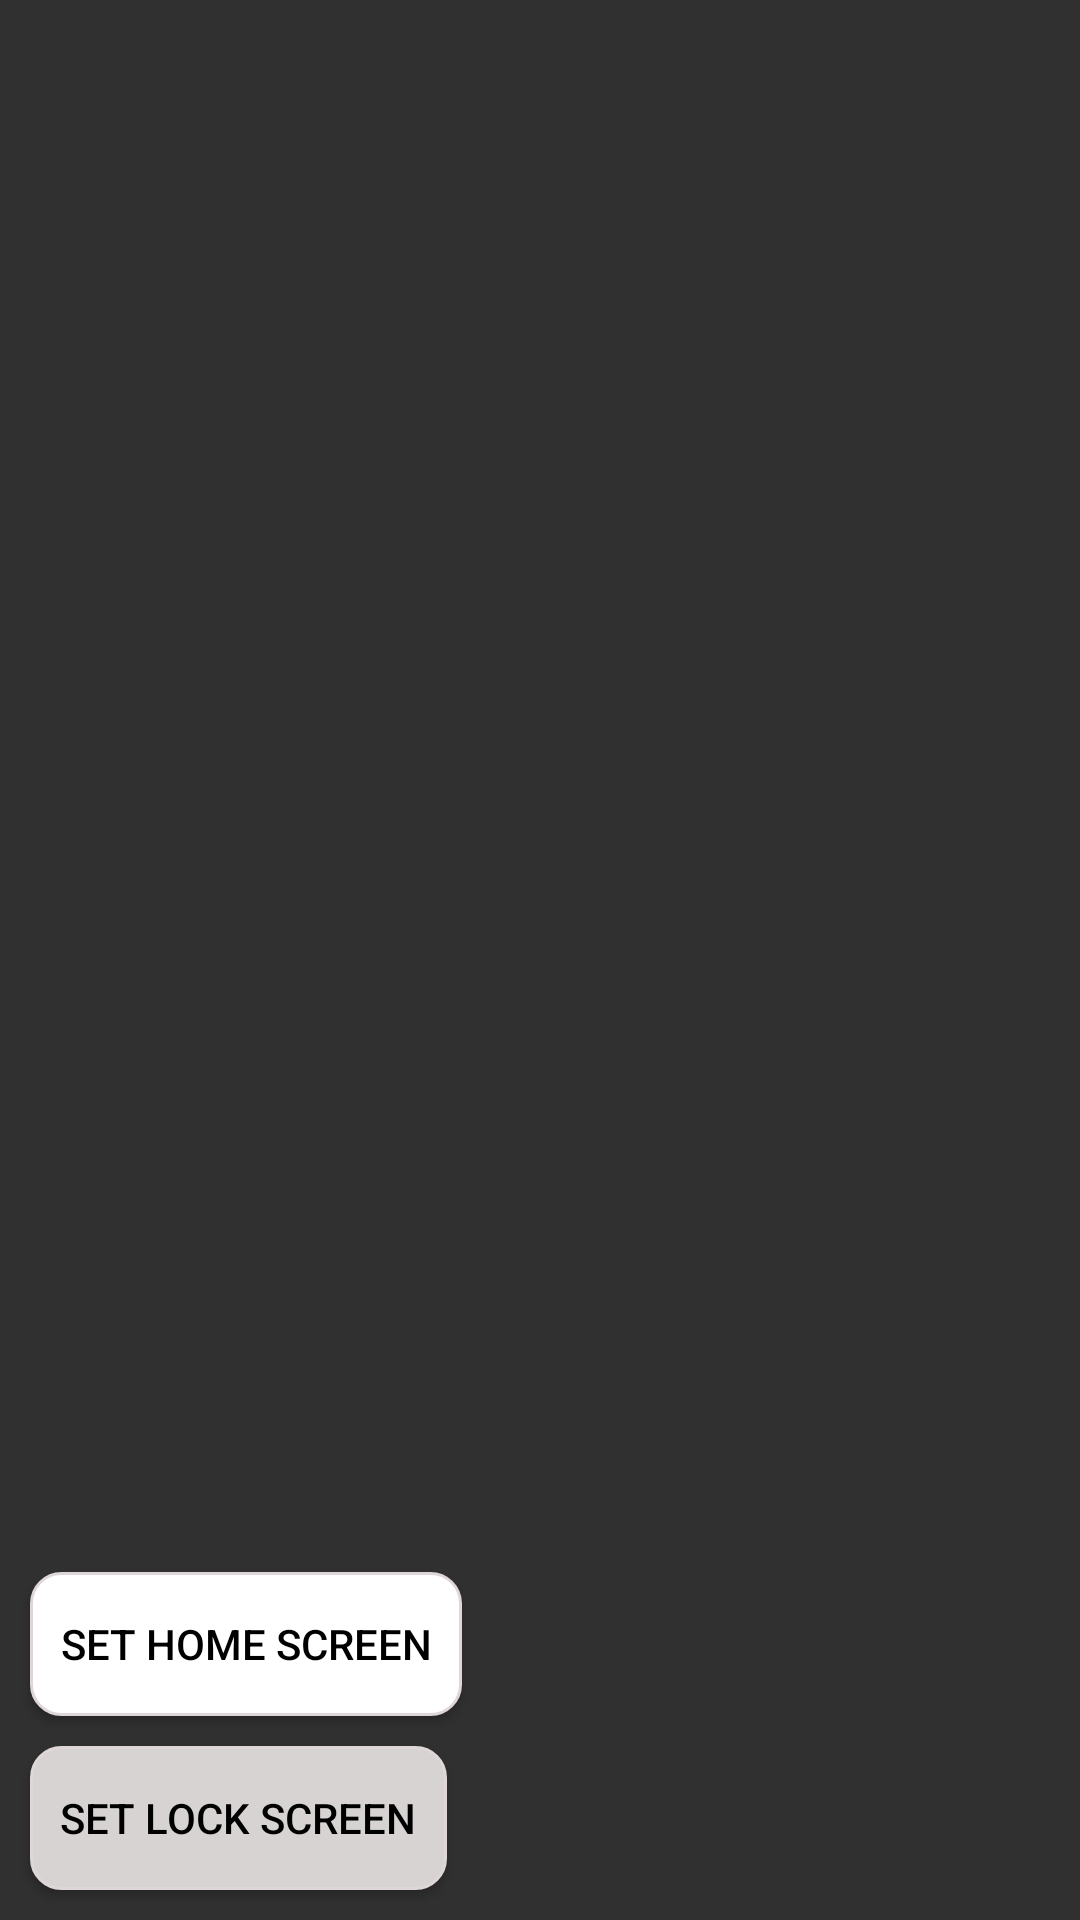

Layout XML and referenced resources for this Android screen:
<!-- AndroidManifest.xml: application theme Theme.AppCompat.NoActionBar -->
<!-- res/layout/activity_view_wallpaper.xml -->
<?xml version="1.0" encoding="utf-8"?>
<RelativeLayout xmlns:android="http://schemas.android.com/apk/res/android"
    xmlns:app="http://schemas.android.com/apk/res-auto"
    xmlns:tools="http://schemas.android.com/tools"
    android:layout_width="match_parent"
    android:layout_height="match_parent"
    tools:context=".ViewWallpaper">
    <LinearLayout
        android:layout_width="match_parent"
        android:layout_height="match_parent"
        android:orientation="vertical"
        >
        <ImageView
            android:id="@+id/wallpperImageFullScreen"
            android:layout_width="match_parent"
            android:layout_height="match_parent"
            android:src="@drawable/no_image"
            android:scaleType="centerCrop"
            />
    </LinearLayout>

    <androidx.constraintlayout.widget.ConstraintLayout
        android:layout_width="match_parent"
        android:layout_height="match_parent">

        <LinearLayout
            android:layout_width="match_parent"
            android:layout_height="wrap_content"
            app:layout_constraintBottom_toBottomOf="parent"
            app:layout_constraintEnd_toEndOf="parent"
            android:orientation="vertical"
            app:layout_constraintStart_toStartOf="parent">

            <Button
                android:id="@+id/btn_set_wallpaper_homescreen"
                android:layout_width="wrap_content"
                android:layout_height="wrap_content"
                android:padding="10dp"
                android:textColor="@color/black"
                android:background="@drawable/button_background_display"
                android:text="Set Home Screen"
                android:layout_marginLeft="10dp"
                android:layout_marginBottom="10dp"
                />
            <Button
                android:id="@+id/btn_set_wallpaper_lockscreen"
                android:layout_width="wrap_content"
                android:layout_height="wrap_content"
                android:padding="10dp"
                android:textColor="@color/black"
                android:background="@drawable/button_background_lock"
                android:text="Set Lock Screen"
                android:layout_marginLeft="10dp"
                android:layout_marginBottom="10dp"
                />
        </LinearLayout>
    </androidx.constraintlayout.widget.ConstraintLayout>
</RelativeLayout>
<!-- resources referenced by this layout -->
<resources>
  <!-- drawable button_background_display (drawable) -->
  <?xml version="1.0" encoding="utf-8"?>
  <shape xmlns:android="http://schemas.android.com/apk/res/android">
      <corners android:radius="10dp"/>
      <solid android:color="@color/white"/>
      <stroke android:color="#DFD7D7" android:width="1dp"/>
  </shape>
  <!-- drawable button_background_lock (drawable) -->
  <?xml version="1.0" encoding="utf-8"?>
  <shape xmlns:android="http://schemas.android.com/apk/res/android">
      <corners android:radius="10dp"/>
      <solid android:color="#D8D3D3"/>
      <stroke android:color="#DFD7D7" android:width="1dp"/>
  </shape>
  <!-- not gathered from this repository: default colours our renderer supplied (Android Studio template values) -->
  <color name="black">#FF000000</color>
  <color name="white">#FFFFFFFF</color>
</resources>
